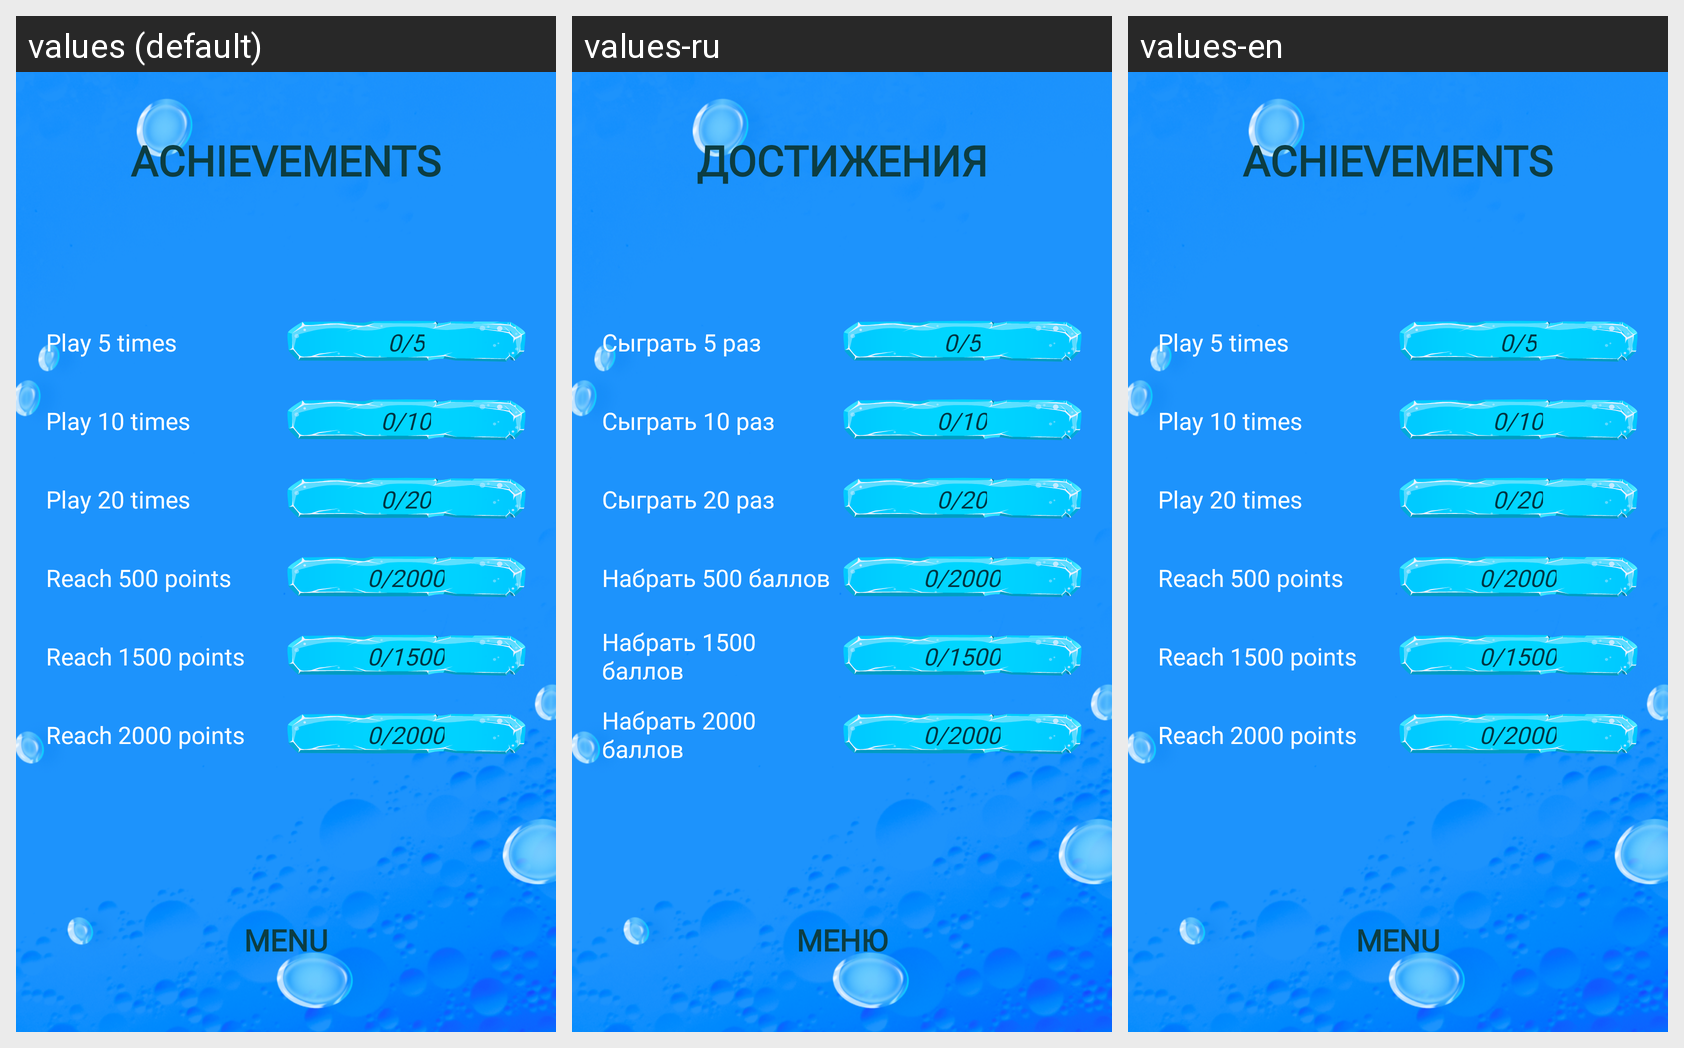

Translations of the strings shown on this Android screen, per locale in the grid:
Android screen res/layout/activity_achievements.xml rendered under 3 locales, left to right: values (default), values-ru, values-en. Device: Nexus 5 (rendered at 1080×1920; each locale shown at half size, 540×960, under a caption strip naming it); theme Theme.BubbleSport.
Strings drawn on this screen, with the default value and each locale's value (text and hints the layout hard-codes, and strings that could not be matched under every locale, appear in the picture but are not listed):

achievements
  values: ACHIEVEMENTS
  values-ru: ДОСТИЖЕНИЯ
  values-en: ACHIEVEMENTS

play_5_times
  values: Play 5 times
  values-ru: Сыграть 5 раз
  values-en: Play 5 times

play_10_times
  values: Play 10 times
  values-ru: Сыграть 10 раз
  values-en: Play 10 times

play_20_times
  values: Play 20 times
  values-ru: Сыграть 20 раз
  values-en: Play 20 times

reach_500_points
  values: Reach 500 points
  values-ru: Набрать 500 баллов
  values-en: Reach 500 points

reach_1500_points
  values: Reach 1500 points
  values-ru: Набрать 1500 баллов
  values-en: Reach 1500 points

reach_2000_points
  values: Reach 2000 points
  values-ru: Набрать 2000 баллов
  values-en: Reach 2000 points

menu
  values: MENU
  values-ru: МЕНЮ
  values-en: MENU
